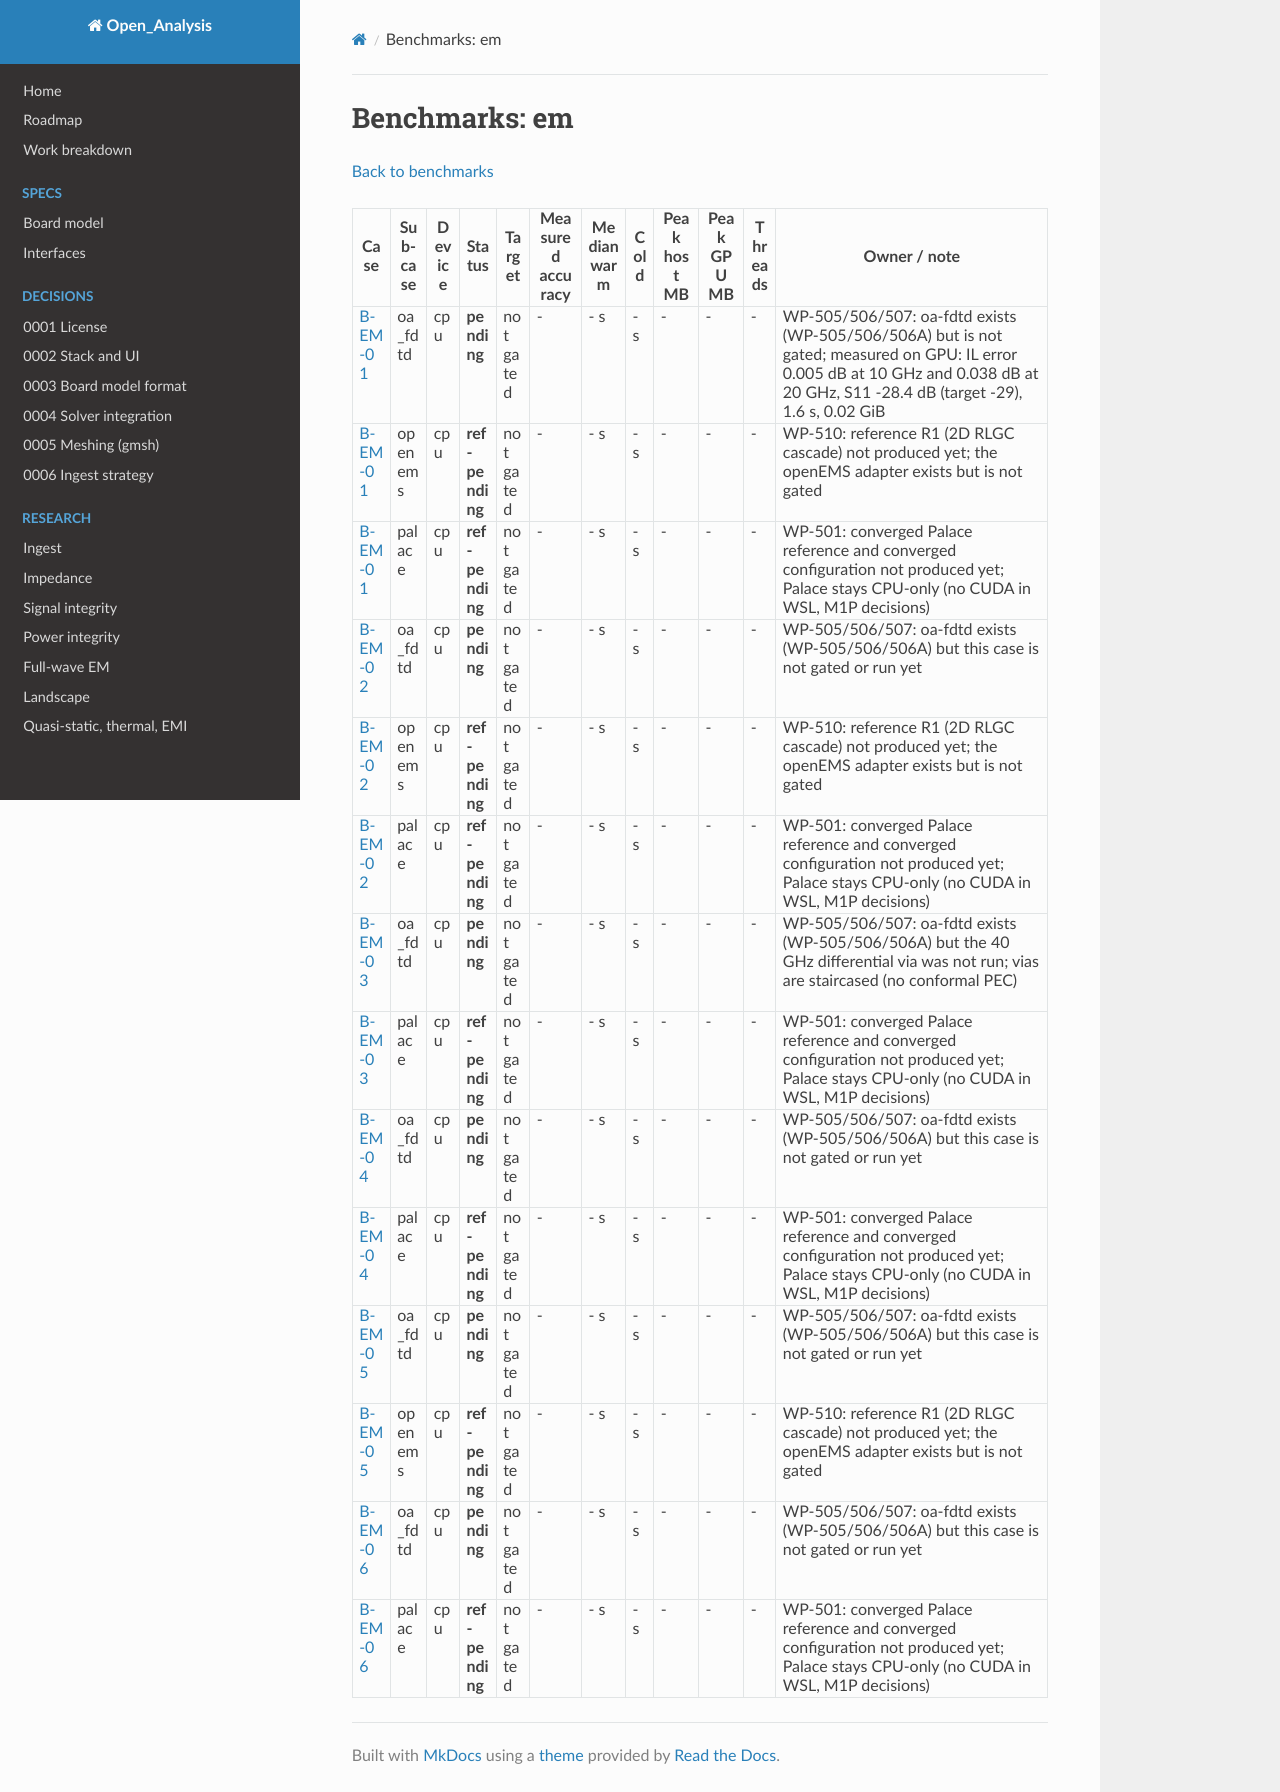

repository: C-My-Code/Open_Analysis · page: validation/benchmarks/em/index.html · generator: mkdocs

# Benchmarks: em

[Back to benchmarks](index.md)

| Case | Sub-case | Device | Status | Target | Measured accuracy | Median warm | Cold | Peak host MB | Peak GPU MB | Threads | Owner / note |
|---|---|---|---|---|---|---|---|---|---|---|---|
| [B-EM-01](index.md#b-em-01) | oa_fdtd | cpu | **pending** | not gated | - | - s | - s | - | - | - | WP-505/506/507: oa-fdtd exists (WP-505/506/506A) but is not gated; measured on GPU: IL error 0.005 dB at 10 GHz and 0.038 dB at 20 GHz, S11 -28.4 dB (target -29), 1.6 s, 0.02 GiB |
| [B-EM-01](index.md#b-em-01) | openems | cpu | **ref-pending** | not gated | - | - s | - s | - | - | - | WP-510: reference R1 (2D RLGC cascade) not produced yet; the openEMS adapter exists but is not gated |
| [B-EM-01](index.md#b-em-01) | palace | cpu | **ref-pending** | not gated | - | - s | - s | - | - | - | WP-501: converged Palace reference and converged configuration not produced yet; Palace stays CPU-only (no CUDA in WSL, M1P decisions) |
| [B-EM-02](index.md#b-em-02) | oa_fdtd | cpu | **pending** | not gated | - | - s | - s | - | - | - | WP-505/506/507: oa-fdtd exists (WP-505/506/506A) but this case is not gated or run yet |
| [B-EM-02](index.md#b-em-02) | openems | cpu | **ref-pending** | not gated | - | - s | - s | - | - | - | WP-510: reference R1 (2D RLGC cascade) not produced yet; the openEMS adapter exists but is not gated |
| [B-EM-02](index.md#b-em-02) | palace | cpu | **ref-pending** | not gated | - | - s | - s | - | - | - | WP-501: converged Palace reference and converged configuration not produced yet; Palace stays CPU-only (no CUDA in WSL, M1P decisions) |
| [B-EM-03](index.md#b-em-03) | oa_fdtd | cpu | **pending** | not gated | - | - s | - s | - | - | - | WP-505/506/507: oa-fdtd exists (WP-505/506/506A) but the 40 GHz differential via was not run; vias are staircased (no conformal PEC) |
| [B-EM-03](index.md#b-em-03) | palace | cpu | **ref-pending** | not gated | - | - s | - s | - | - | - | WP-501: converged Palace reference and converged configuration not produced yet; Palace stays CPU-only (no CUDA in WSL, M1P decisions) |
| [B-EM-04](index.md#b-em-04) | oa_fdtd | cpu | **pending** | not gated | - | - s | - s | - | - | - | WP-505/506/507: oa-fdtd exists (WP-505/506/506A) but this case is not gated or run yet |
| [B-EM-04](index.md#b-em-04) | palace | cpu | **ref-pending** | not gated | - | - s | - s | - | - | - | WP-501: converged Palace reference and converged configuration not produced yet; Palace stays CPU-only (no CUDA in WSL, M1P decisions) |
| [B-EM-05](index.md#b-em-05) | oa_fdtd | cpu | **pending** | not gated | - | - s | - s | - | - | - | WP-505/506/507: oa-fdtd exists (WP-505/506/506A) but this case is not gated or run yet |
| [B-EM-05](index.md#b-em-05) | openems | cpu | **ref-pending** | not gated | - | - s | - s | - | - | - | WP-510: reference R1 (2D RLGC cascade) not produced yet; the openEMS adapter exists but is not gated |
| [B-EM-06](index.md#b-em-06) | oa_fdtd | cpu | **pending** | not gated | - | - s | - s | - | - | - | WP-505/506/507: oa-fdtd exists (WP-505/506/506A) but this case is not gated or run yet |
| [B-EM-06](index.md#b-em-06) | palace | cpu | **ref-pending** | not gated | - | - s | - s | - | - | - | WP-501: converged Palace reference and converged configuration not produced yet; Palace stays CPU-only (no CUDA in WSL, M1P decisions) |
